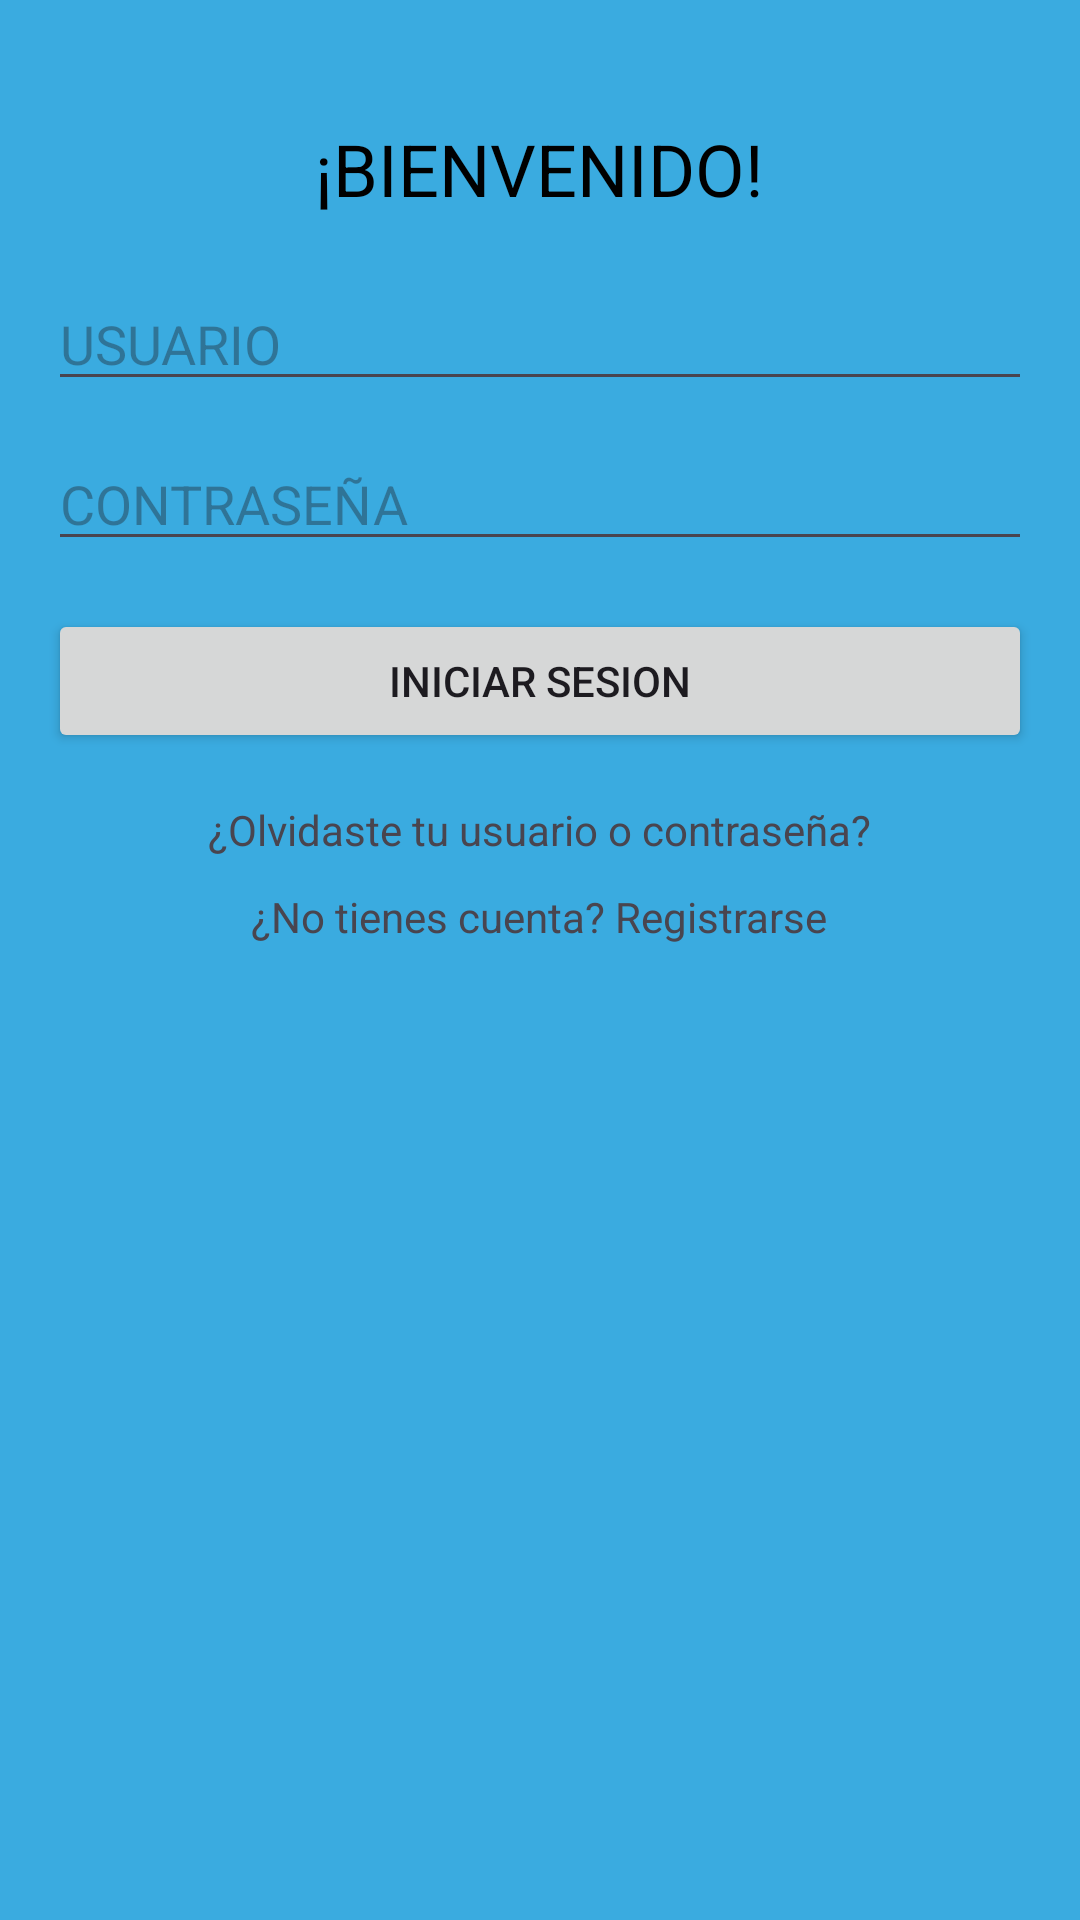

Android layout source for this screen:
<!-- AndroidManifest.xml: application theme Theme.Vsb -->
<!-- res/layout/activity_login.xml -->
<?xml version="1.0" encoding="utf-8"?>
<RelativeLayout xmlns:android="http://schemas.android.com/apk/res/android"
    android:layout_width="match_parent"
    android:layout_height="match_parent"
    android:padding="16dp"
    android:background="@color/blue">









    <TextView
        android:id="@+id/textViewWelcome"
        android:layout_width="wrap_content"
        android:layout_height="wrap_content"

        android:layout_centerHorizontal="true"
        android:layout_marginTop="24dp"
        android:text="¡BIENVENIDO!"
        android:textSize="24sp"
        android:textColor="@color/black" />

    <EditText
        android:id="@+id/editTextUsername"
        android:layout_width="match_parent"
        android:layout_height="wrap_content"
        android:layout_below="@id/textViewWelcome"
        android:layout_marginTop="20dp"
        android:hint="USUARIO"/>

    <EditText
        android:id="@+id/editTextPassword"
        android:layout_width="match_parent"
        android:layout_height="wrap_content"
        android:layout_below="@id/editTextUsername"
        android:layout_marginTop="12dp"
        android:hint="CONTRASEÑA"
        android:inputType="textPassword" />

    <Button
        android:id="@+id/buttonLogin"
        android:layout_width="match_parent"
        android:layout_height="wrap_content"
        android:layout_below="@id/editTextPassword"
        android:layout_marginTop="16dp"
        android:text="INICIAR SESION" />

    <TextView
        android:id="@+id/textViewForgotPassword"
        android:layout_width="wrap_content"
        android:layout_height="wrap_content"
        android:layout_below="@id/buttonLogin"
        android:layout_centerHorizontal="true"
        android:layout_marginTop="16dp"
        android:text="¿Olvidaste tu usuario o contraseña?"
        android:textSize="14sp" />
    <TextView
        android:id="@+id/textViewRegister"
        android:layout_width="wrap_content"
        android:layout_height="wrap_content"
        android:layout_below="@id/textViewForgotPassword"
        android:layout_centerHorizontal="true"
        android:layout_marginTop="10dp"
        android:text="¿No tienes cuenta? Registrarse"
        android:textSize="14sp" />











    
</RelativeLayout>
<!-- resources referenced by this layout -->
<resources>
  <color name="black">#FF000000</color>
  <color name="blue">#3aabe0</color>
  <style name="Theme.Vsb" parent="Base.Theme.Vsb" />
  <style name="Base.Theme.Vsb" parent="Theme.Material3.DayNight.NoActionBar">
          
          
      </style>
</resources>
